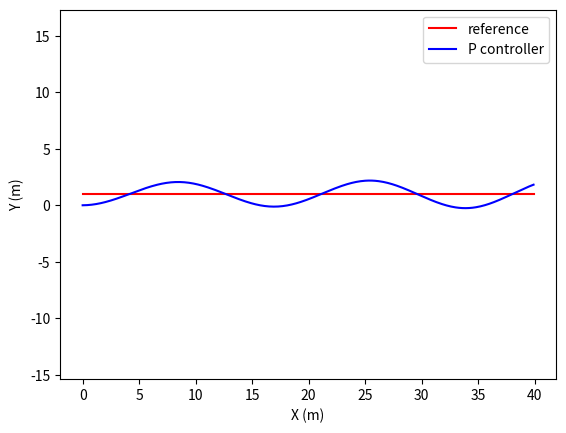

Recreate this plot in Python.
import numpy as np
import matplotlib.pyplot as plt

# paramters
dt = 0.1
L = 3.0


class LateralPlant(object):
    def __init__(self, x=0.0, y=0.0, yaw=0.0, v=0.0):
        self.x = x
        self.y = y
        self.yaw = yaw
        self.v = v

        self.max_steering = np.radians(30)

    def update(self, steer, a=0):
        steer = np.clip(steer, -self.max_steering, self.max_steering)
        self.x += self.v * np.cos(self.yaw) * dt
        self.y += self.v * np.sin(self.yaw) * dt
        self.yaw += self.v / L * np.tan(steer) * dt
        self.yaw = self.yaw % (2.0 * np.pi)
        self.v += a * dt


if __name__ == "__main__":
    plant = LateralPlant(x=0.0, y=0.0, yaw=0.0, v=1.0)
    target_y = 1.0
    kp = 0.4

    ys = []
    ts = []
    for step in range(400):
        t = step * dt
        error = plant.y - target_y

        steer = - kp * error
        plant.update(steer)

        ys.append(plant.y)
        ts.append(t)

    plt.figure()
    plt.plot([0, ts[-1]], [target_y, target_y], 'r-', label="reference")
    plt.plot(ts, ys, 'b-', label="P controller")
    plt.xlabel('X (m)')
    plt.ylabel('Y (m)')
    plt.legend(loc="best")
    plt.axis("equal")

    plt.show()

